Run: headless pygame with SDL's dummy video driver; simulated clock (each Clock.tick advances the game by its frame time, no real sleeping); random seed 0; keys injected as events and as key.get_pressed() state; mouse plan: one left click at the window centre at the start of phase 2, then a move to the lower-right quarter at the start of phase 3; restart key SPACE tapped at the start of phases 3 and 4.
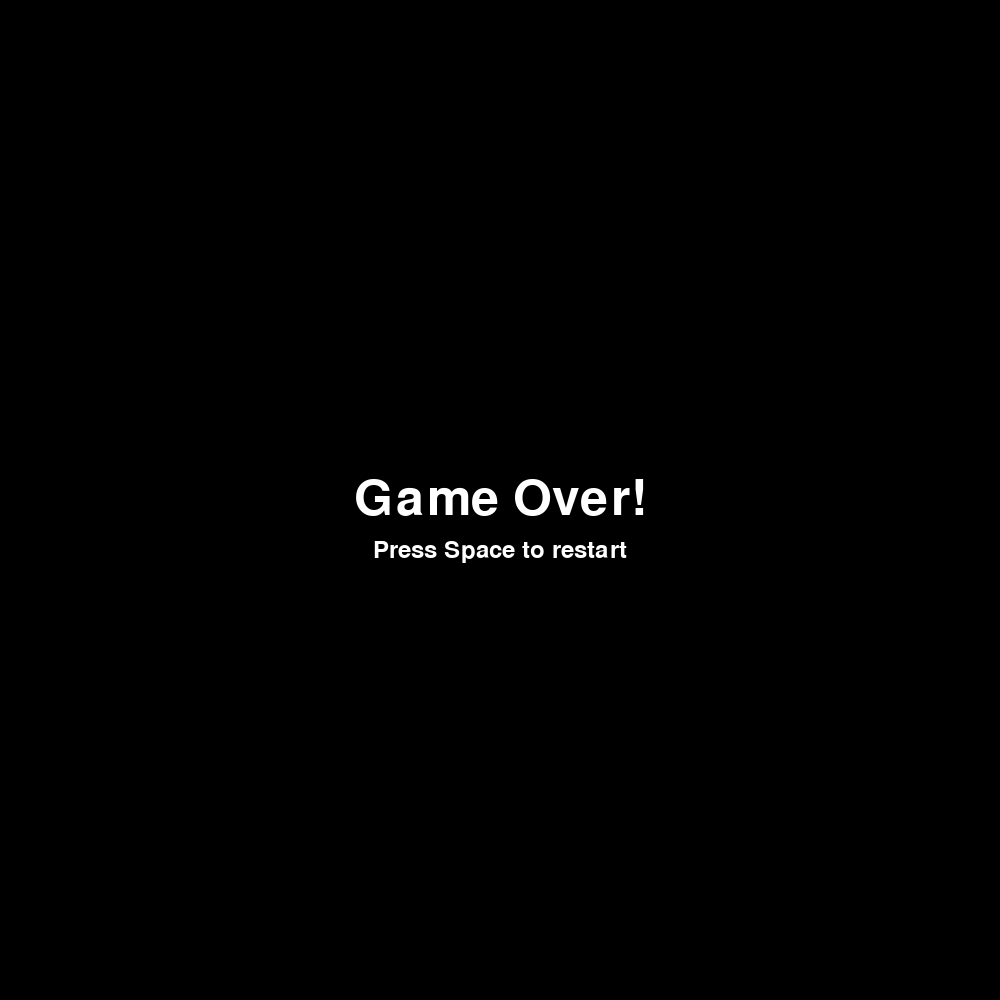
Frame 1 of 4 · flips 1–60 · no input
Frame 2 of 4 · flips 61–180 · clicked the window centre · tapped SPACE, RETURN · held RIGHT (→), D · screen unchanged from frame 1, image omitted
Frame 3 of 4 · flips 181–300 · moved the mouse to the lower-right quarter · tapped SPACE · held DOWN (↓), S · screen unchanged from frame 2, image omitted
Frame 4 of 4 · flips 301–420 · tapped SPACE · held LEFT (←), A, UP (↑), W · screen unchanged from frame 3, image omitted

The pygame program that drew these frames:


import pygame
import sys
import random

WIDTH, HEIGHT = 1000, 1000
FPS = 60

BLACK = (0, 0, 0)
WHITE = (255, 255, 255)

CAVERN_WIDTH = 100  # Width of the gap in the cavern

class Game:
    def __init__(self):
        """
        Initialize the game
        self.screen is the Pygame display surface
        self.clock is the Pygame Clock
        self.game_over is a boolean representing whether the game is over
        self.player is the Pixelcopter instance
        self.obstacles is a Pygame sprite Group containing Obstacle instances
        self.all_sprites is a Pygame sprite Group containing all sprites
        """
        pygame.init()
        self.screen = pygame.display.set_mode((WIDTH, HEIGHT))
        self.clock = pygame.time.Clock()
        self.game_over = False
        self.player = Pixelcopter()
        self.obstacles = pygame.sprite.Group()
        self.all_sprites = pygame.sprite.Group()
        self.all_sprites.add(self.player)

    def spawn_obstacle(self):
        """
        Spawn obstacles in the game world
        """
        top_height = random.randint(50, HEIGHT - 50 - CAVERN_WIDTH)
        obstacle = Obstacle(top_height)
        self.obstacles.add(obstacle)
        self.all_sprites.add(obstacle)

    def reset_game(self):
        """
        Reset the game to its initial state
        """
        self.obstacles.empty()
        self.all_sprites.empty()
        self.player = Pixelcopter()
        self.all_sprites.add(self.player)
        self.game_over = False

    def run(self, event):
        """
        Run the game loop
        event is the current Pygame event
        Returns False if the game should exit, True otherwise
        """
        for event in pygame.event.get():
            if event.type == pygame.QUIT:
                sys.exit()

        if not self.game_over:
            self.all_sprites.update()

            if random.randint(0, 100) < 2:
                self.spawn_obstacle()

            hits = pygame.sprite.spritecollide(self.player, self.obstacles, False)
            if hits or self.player.rect.top < 0 or self.player.rect.bottom > HEIGHT:
                self.game_over = True

            self.screen.fill(BLACK)
            self.all_sprites.draw(self.screen)

            font = pygame.font.Font(None, 36)
            text = font.render(f"Score: {self.player.score}", True, WHITE)
            self.screen.blit(text, (10, 10))

        else:
            self.screen.fill(BLACK)
            font = pygame.font.Font(None, 74)
            text = font.render("Game Over!", True, WHITE)
            text_rect = text.get_rect(center=(WIDTH // 2, HEIGHT // 2))
            self.screen.blit(text, text_rect)
            font2 = pygame.font.Font(None, 36)
            text2 = font2.render("Press Space to restart", True, WHITE)
            text_rect2 = text2.get_rect(center=(WIDTH // 2, HEIGHT // 2 + 50))
            self.screen.blit(text2, text_rect2)

            keys = pygame.key.get_pressed()
            if keys[pygame.K_SPACE]:
                self.reset_game()

        pygame.display.flip()
        self.clock.tick(FPS)
        return True

class Pixelcopter(pygame.sprite.Sprite):
    def __init__(self):
        super().__init__()
        self.image = pygame.Surface((50, 50))
        self.image.fill(WHITE)
        self.rect = self.image.get_rect(center=(WIDTH // 4, HEIGHT // 2))
        self.velocity = 0
        self.score = 0

    def update(self):
        self.velocity += 0.5
        self.rect.y += self.velocity
        self.score += 1

        keys = pygame.key.get_pressed()
        if keys[pygame.K_SPACE] or pygame.mouse.get_pressed()[0]:
            self.jump()

    def jump(self):
        self.velocity = -10

class Obstacle(pygame.sprite.Sprite):
    def __init__(self, top_height):
        super().__init__()
        self.image = pygame.Surface((50, HEIGHT))
        self.image.fill(WHITE)
        self.rect = self.image.get_rect(topleft=(WIDTH, 0))
        self.rect.top = top_height
        self.velocity = 5

    def update(self):
        self.rect.x -= self.velocity
        if self.rect.right < 0:
            self.kill()

if __name__ == "__main__":
    game = Game()
    running = True
    while running:
        event = pygame.event.poll()
        running = game.run(event)
    pygame.quit()
